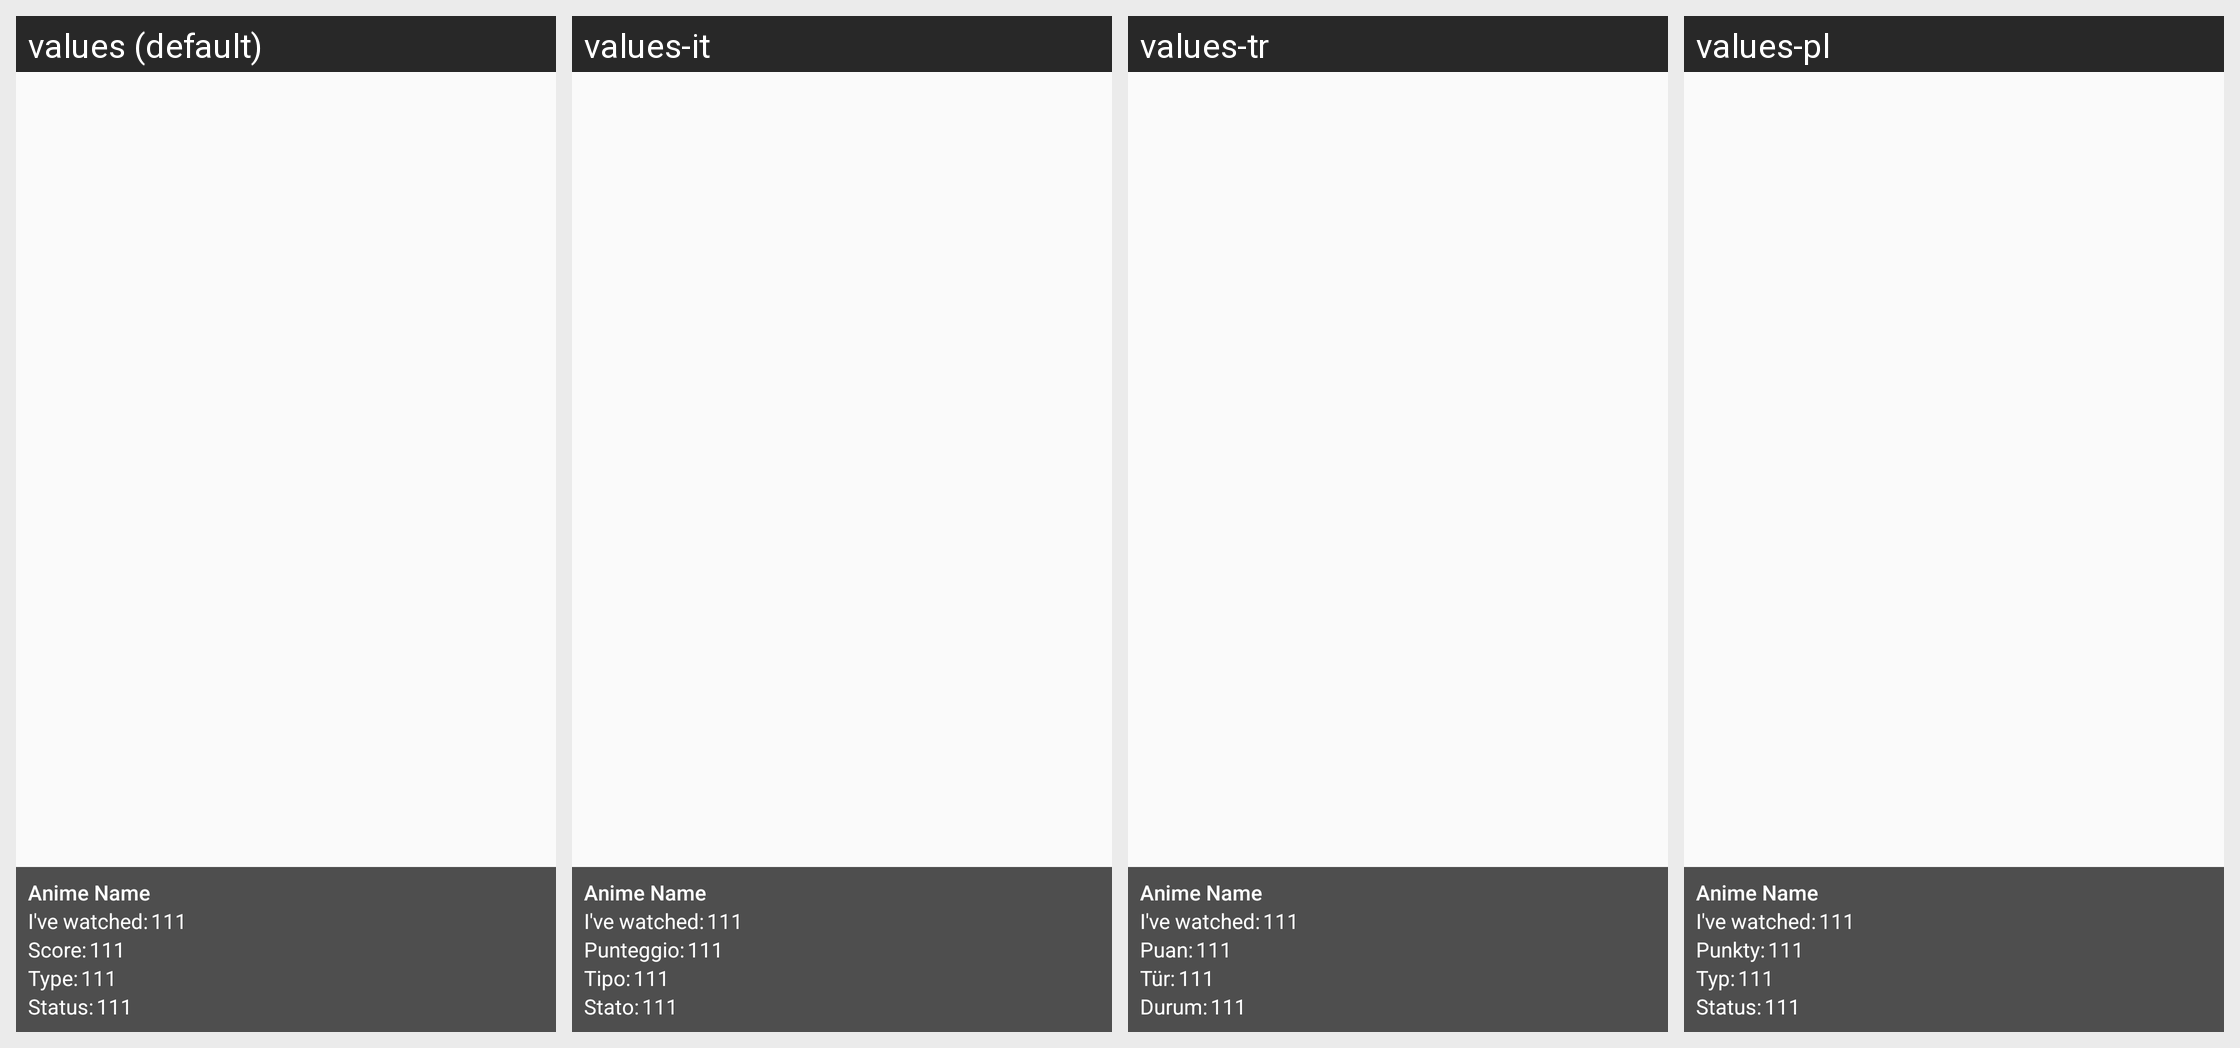

The Android screen above is rendered under several locales of the same app. Produce the string resources it draws, with the default and per-locale values.
Android screen res/layout/record_igf_details.xml rendered under 4 locales, left to right: values (default), values-it, values-tr, values-pl. Device: Nexus 5 (rendered at 1080×1920; each locale shown at half size, 540×960, under a caption strip naming it); theme AtarashiiLightBg.
Other locales in the repository, not shown: values-ar, values-de, values-el, values-es, values-fr, values-he, values-iw, values-ja, values-lv-rLV, values-nl, values-pt-rBR, values-pt-rPT, values-ru.
Strings drawn on this screen, with the default value and each locale's value (text and hints the layout hard-codes, and strings that could not be matched under every locale, appear in the picture but are not listed):

cover_score
  values: Score:
  values-it: Punteggio:
  values-tr: Puan:
  values-pl: Punkty:

cover_type
  values: Type:
  values-it: Tipo:
  values-tr: Tür:
  values-pl: Typ:

cover_status
  values: Status:
  values-it: Stato:
  values-tr: Durum:
  values-pl: Status:
